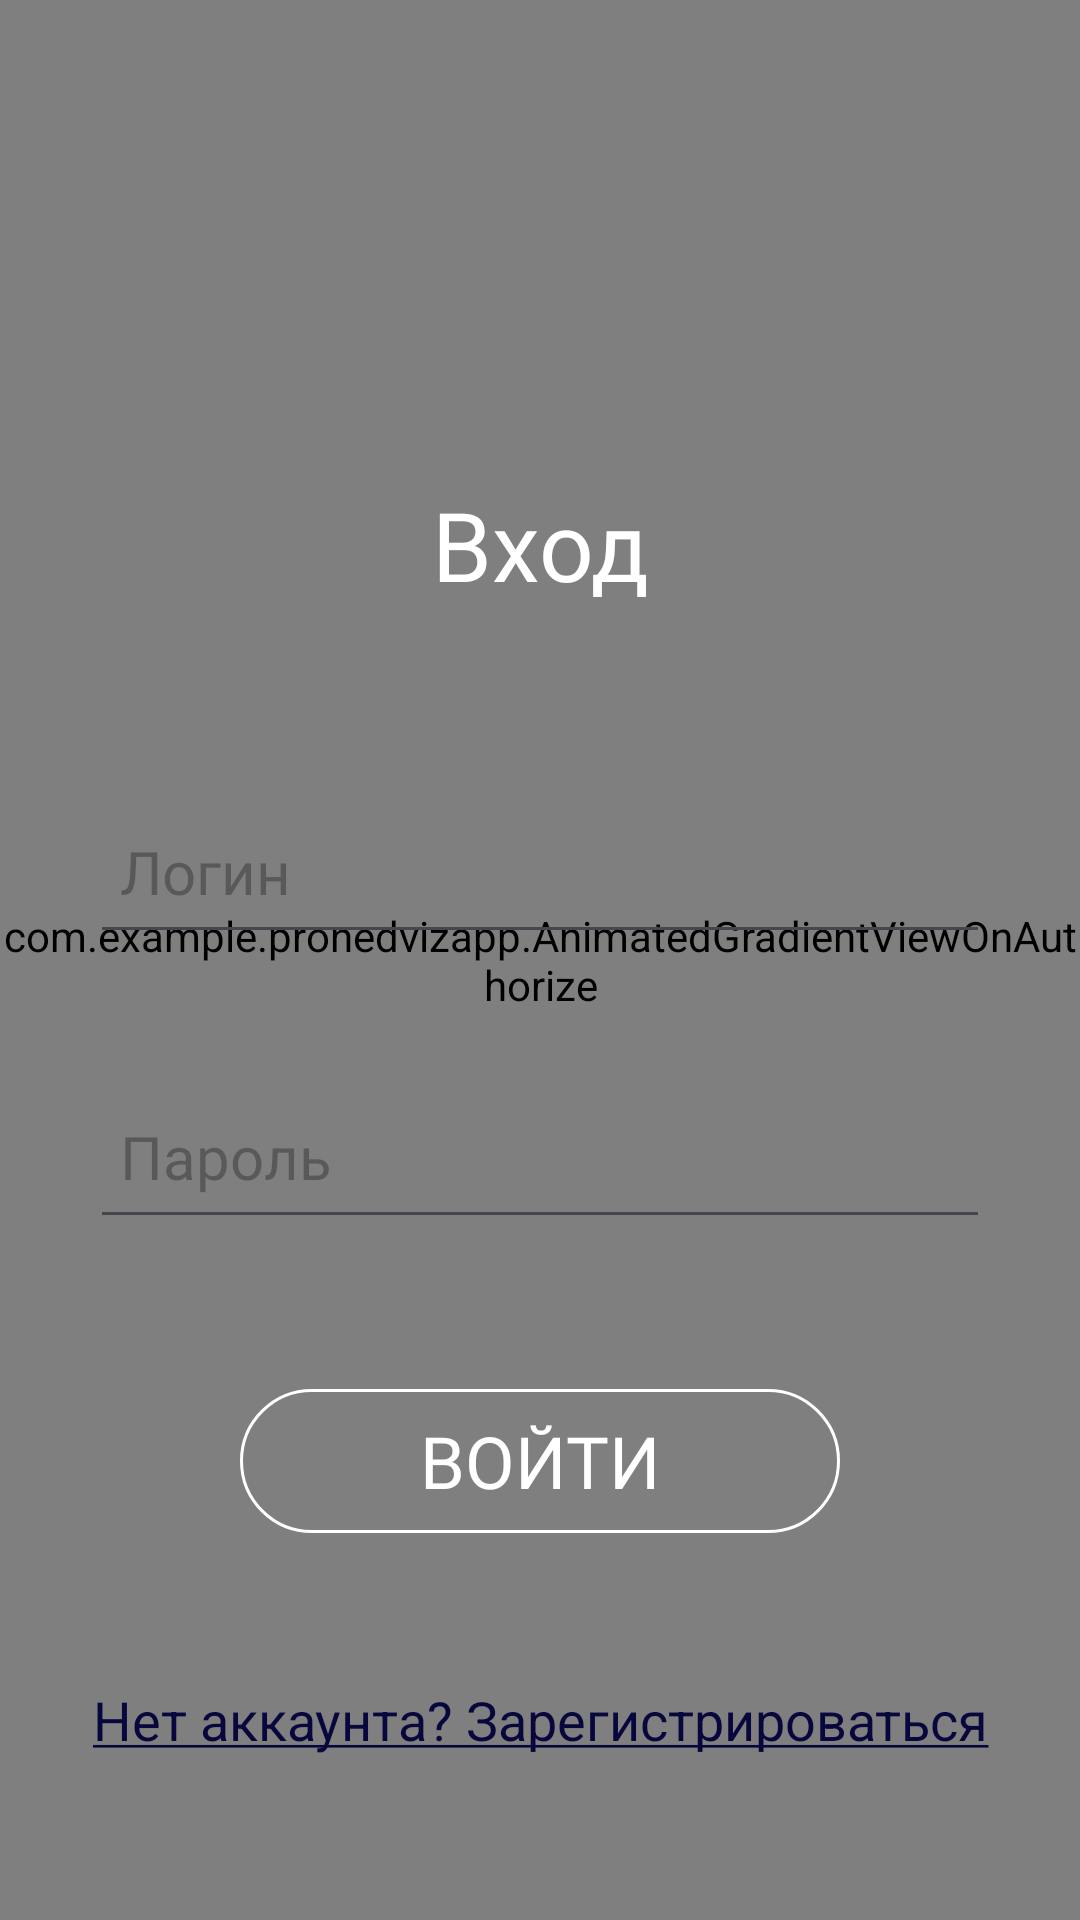

The Android layout XML behind this screen, and the referenced resources:
<!-- AndroidManifest.xml: application theme Theme.ProNedvizApp -->
<!-- res/layout/fragment_authorization.xml -->
<?xml version="1.0" encoding="utf-8"?>
<RelativeLayout xmlns:android="http://schemas.android.com/apk/res/android"
    xmlns:app="http://schemas.android.com/apk/res-auto"
    xmlns:tools="http://schemas.android.com/tools"
    android:layout_width="match_parent"
    android:layout_height="match_parent"
    android:id="@+id/authorizationFragmentRoot">

    <com.example.pronedvizapp.AnimatedGradientViewOnAuthorize
        android:layout_width="match_parent"
        android:layout_height="match_parent"
        android:id="@+id/gradientView"/>

    <ImageView
        android:layout_width="100dp"
        android:layout_height="100dp"
        android:layout_centerHorizontal="true"
        android:layout_marginTop="10dp"
        android:id="@+id/logoImageView"
        android:src="@drawable/pro_logo"/>

    <ScrollView
        android:layout_width="match_parent"
        android:layout_height="match_parent"
        android:layout_marginTop="120dp">

        <androidx.constraintlayout.widget.ConstraintLayout
            android:layout_below="@+id/logoImageView"
            android:layout_marginTop="10dp"
            android:layout_width="match_parent"
            android:layout_height="wrap_content"
            app:layout_constraintBottom_toBottomOf="parent">

            <TextView
                android:id="@+id/textView"
                android:layout_width="wrap_content"
                android:layout_height="wrap_content"
                android:layout_marginTop="30dp"
                android:text="Вход"
                android:textColor="@color/white"
                android:textSize="32sp"
                android:fontFamily="@font/montserrat_bold"
                app:layout_constraintEnd_toEndOf="parent"
                app:layout_constraintStart_toStartOf="parent"
                app:layout_constraintTop_toTopOf="parent" />

            <LinearLayout
                android:id="@+id/linearLayout"
                android:layout_width="match_parent"
                android:layout_height="wrap_content"
                android:layout_marginTop="40dp"
                android:layout_marginStart="10dp"
                android:layout_marginEnd="10dp"
                android:orientation="vertical"
                app:layout_constraintEnd_toEndOf="parent"
                app:layout_constraintStart_toStartOf="parent"
                app:layout_constraintTop_toBottomOf="@+id/textView">

                <EditText
                    android:id="@+id/enterLoginEditText"
                    android:layout_width="match_parent"
                    android:layout_height="wrap_content"
                    android:layout_margin="20dp"
                    android:hint="Логин"
                    style="@style/lightHintEditText" />

                <EditText
                    android:id="@+id/enterPasswordEditText"
                    android:layout_width="match_parent"
                    android:layout_height="wrap_content"
                    android:layout_margin="20dp"
                    android:hint="Пароль"
                    style="@style/lightHintEditText" />

            </LinearLayout>

            <androidx.appcompat.widget.AppCompatButton
                android:id="@+id/completeButton"
                style="@style/customeButton"
                android:layout_width="200dp"
                android:layout_marginTop="30dp"
                android:layout_height="wrap_content"
                android:layout_marginBottom="50dp"
                android:background="@drawable/main_buttons_res"
                android:text="Войти"
                app:layout_constraintTop_toBottomOf="@+id/linearLayout"
                app:layout_constraintEnd_toEndOf="parent"
                app:layout_constraintStart_toStartOf="parent"/>

            <TextView
                android:layout_width="300dp"
                android:layout_height="wrap_content"
                android:text="@string/goToRegistrationText"
                android:textSize="18sp"
                app:layout_constraintEnd_toEndOf="parent"
                android:layout_marginTop="50dp"
                app:layout_constraintTop_toBottomOf="@+id/completeButton"
                app:layout_constraintStart_toStartOf="parent"
                android:layout_marginBottom="20dp"
                android:id="@+id/goToRegistrationTextView"
                android:textAlignment="center"
                style="@style/simpleText" />

        </androidx.constraintlayout.widget.ConstraintLayout>

    </ScrollView>

</RelativeLayout>
<!-- resources referenced by this layout -->
<resources>
  <color name="white">#FFFFFFFF</color>
  <!-- drawable main_buttons_res (drawable) -->
  <shape xmlns:android="http://schemas.android.com/apk/res/android"
      android:shape="rectangle">
      <solid android:color="@android:color/transparent" />
      <stroke
          android:width="1dp"
          android:color="#FFFFFF" />
      <corners android:radius="30dp" />
  </shape>
  <string name="goToRegistrationText"><u>Нет аккаунта? Зарегистрироваться</u></string>
  <style name="customeButton">
  
          <item name="android:textColor">@color/white</item>
          <item name="android:textSize">24sp</item>
          <item name="android:fontFamily">@font/montserrat_regular</item>
          <item name="backgroundColor">@color/light_blue</item>
  
      </style>
  <style name="lightHintEditText" parent="simpleText">
          <item name="android:fontFamily">@font/montserrat_light</item>
          <item name="android:padding">10dp</item>
      </style>
  <style name="simpleText">
  
          <item name="android:textColor">@color/white</item>
          <item name="android:textColorHint">@color/white</item>
          <item name="android:textSize">20sp</item>
          <item name="android:minHeight">55dp</item>
          <item name="android:fontFamily">@font/montserrat_medium</item>
  
      </style>
  <style name="Theme.ProNedvizApp" parent="Base.Theme.ProNedvizApp">
          <item name="android:statusBarColor">@color/light_grey</item>
          <item name="android:windowLightStatusBar">true</item>
      </style>
  <color name="light_blue">#B017256B</color>
  <style name="Base.Theme.ProNedvizApp" parent="Theme.Material3.DayNight.NoActionBar">
          
          
      </style>
  <color name="light_grey">#A9A9A9</color>
</resources>
